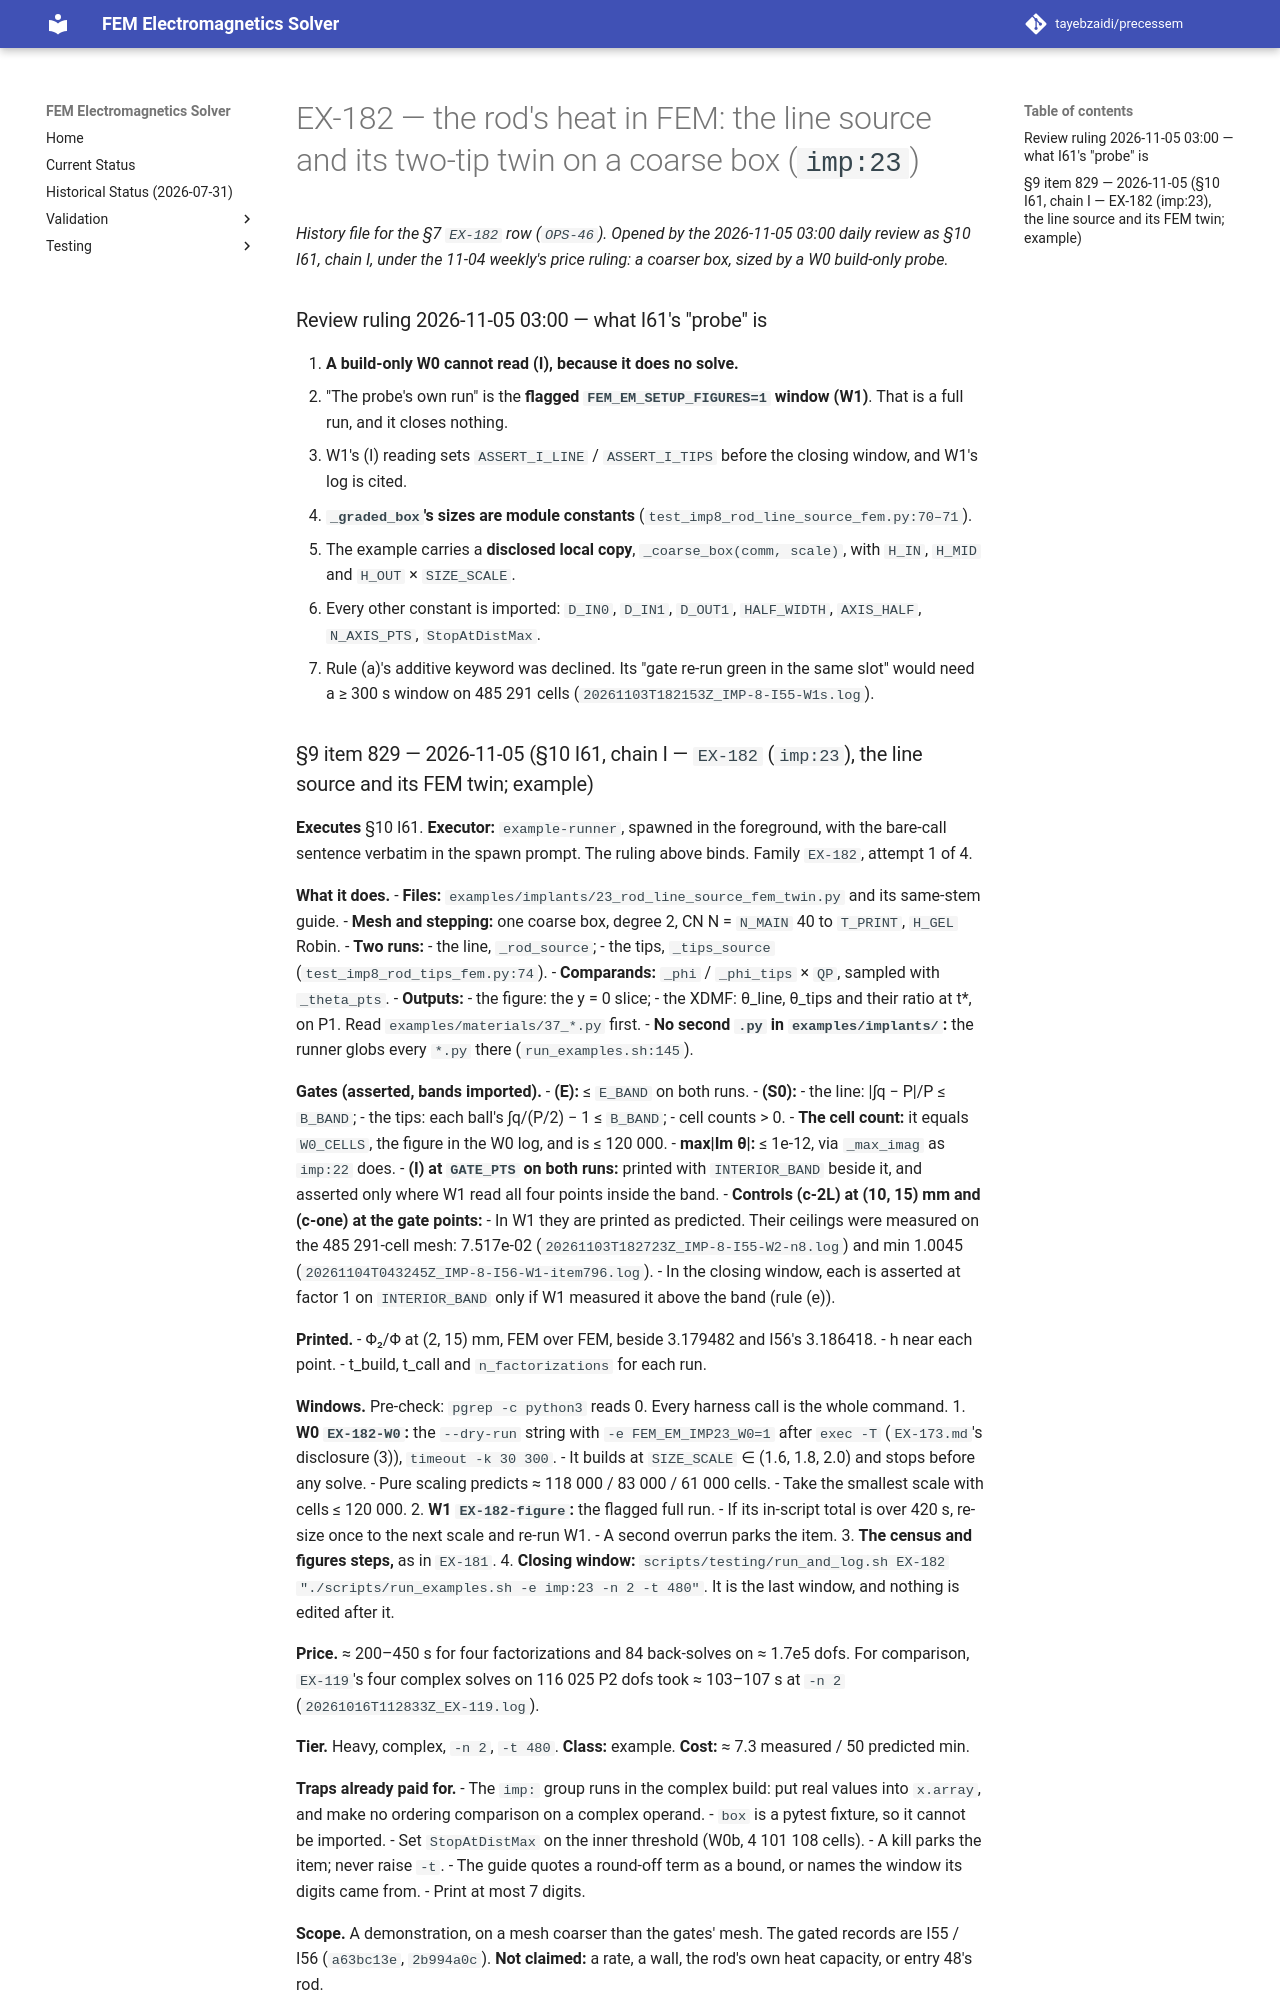

repository: tayebzaidi/precessem · page: planning/chunks/EX-182/index.html · generator: mkdocs

# EX-182 — the rod's heat in FEM: the line source and its two-tip twin on a coarse box (`imp:23`)

*History file for the §7 `EX-182` row (`OPS-46`). Opened by the 2026-11-05 03:00 daily review as §10 I61, chain I, under the 11-04 weekly's price ruling: a coarser box, sized by a W0 build-only probe.*

### Review ruling 2026-11-05 03:00 — what I61's "probe" is

1. **A build-only W0 cannot read (I), because it does no solve.**
   - "The probe's own run" is the **flagged `FEM_EM_SETUP_FIGURES=1` window (W1)**. That is a full run, and it closes nothing.
   - W1's (I) reading sets `ASSERT_I_LINE` / `ASSERT_I_TIPS` before the closing window, and W1's log is cited.
2. **`_graded_box`'s sizes are module constants** (`test_imp8_rod_line_source_fem.py:70–71`).
   - The example carries a **disclosed local copy**, `_coarse_box(comm, scale)`, with `H_IN`, `H_MID` and `H_OUT` × `SIZE_SCALE`.
   - Every other constant is imported: `D_IN0`, `D_IN1`, `D_OUT1`, `HALF_WIDTH`, `AXIS_HALF`, `N_AXIS_PTS`, `StopAtDistMax`.
   - Rule (a)'s additive keyword was declined. Its "gate re-run green in the same slot" would need a ≥ 300 s window on 485 291 cells (`20261103T182153Z_IMP-8-I55-W1s.log`).
